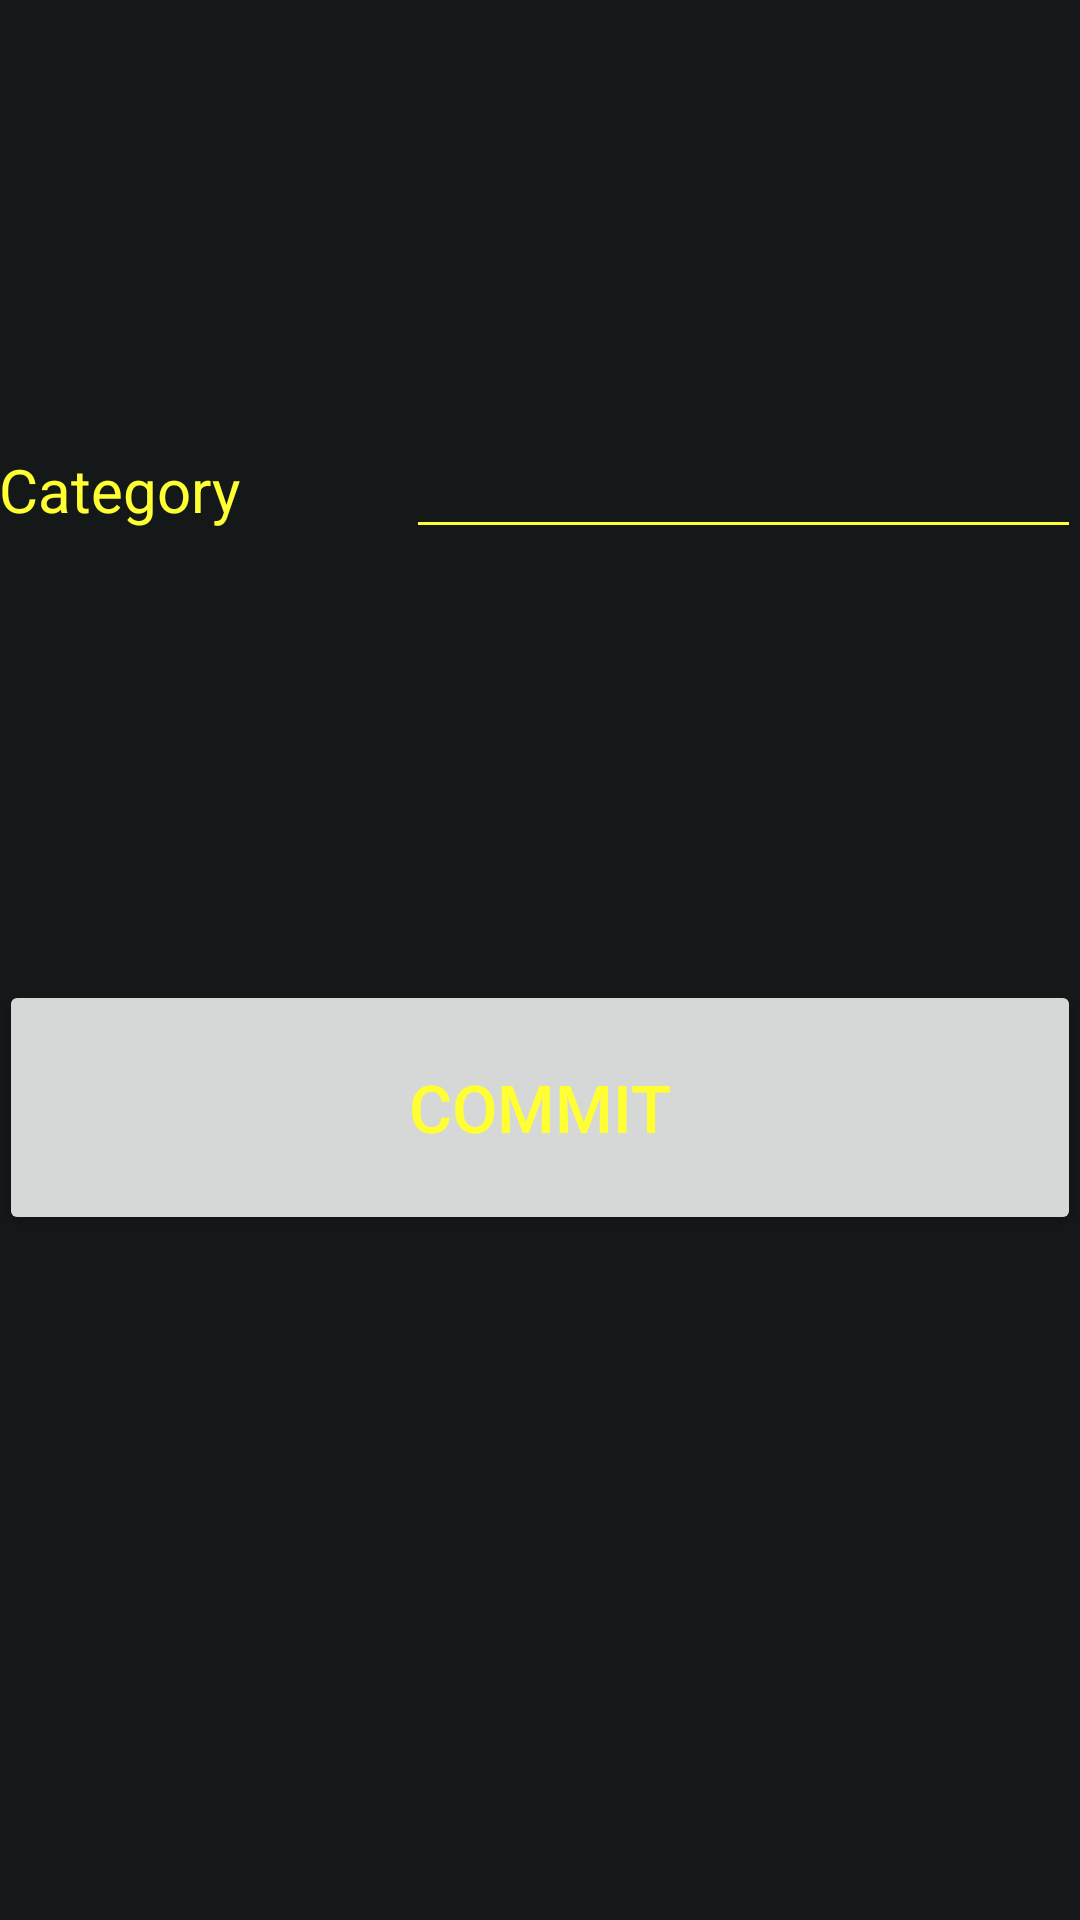

Android layout source for this screen:
<!-- AndroidManifest.xml: application theme MyMaterialTheme -->
<!-- res/layout/activity_create__category.xml -->
<?xml version="1.0" encoding="utf-8"?>
<LinearLayout xmlns:android="http://schemas.android.com/apk/res/android"
    xmlns:tools="http://schemas.android.com/tools"
    android:layout_width="match_parent"
    android:layout_height="match_parent"
    android:orientation="vertical"
    android:paddingBottom="@dimen/activity_vertical_margin"
    android:paddingLeft="@dimen/activity_horizontal_margin"
    android:paddingRight="@dimen/activity_horizontal_margin"
    android:paddingTop="@dimen/activity_vertical_margin"
    tools:context="com.example.dimitrios.notecards.Create_Category">

    <LinearLayout
        android:orientation="horizontal"
        android:layout_width="match_parent"
        android:layout_height="wrap_content"
        android:layout_weight="0.25">

        <TextView
            android:layout_width="match_parent"
            android:layout_height="match_parent"
            android:text="Category"
            android:id="@+id/textView"
            android:textColor="#ffff33"
            android:layout_weight="1"
            android:textSize="20dp"
            android:gravity="center_vertical" />

        <EditText
            android:layout_width="225dp"
            android:layout_height="wrap_content"
            android:id="@+id/my_category"
            android:textColor="#ffff33"
            android:textIsSelectable="false"
            android:theme = "@style/MyEditTextTheme" />
    </LinearLayout>

    <LinearLayout
        android:orientation="horizontal"
        android:layout_width="match_parent"
        android:layout_height="wrap_content"
        android:layout_weight="0.20"
        android:weightSum="1">

        <Button
            android:layout_width="match_parent"
            android:layout_height="85dp"
            android:text="Commit"
            android:id="@+id/commit_button"
            android:layout_weight="0.48"
            android:textColor="#ffff33"
            android:textSize="22dp" />
    </LinearLayout>


</LinearLayout>
<!-- resources referenced by this layout -->
<resources>
  <style name="MyEditTextTheme">
          
          <item name="colorControlNormal">#ffff33</item>
          
      </style>
  <style name="MyMaterialTheme" parent="MyMaterialTheme.Base">
  
      </style>
  <style name="MyMaterialTheme.Base" parent="Theme.AppCompat.Light.DarkActionBar">
          <item name="windowNoTitle">true</item>
          <item name="windowActionBar">false</item>
          <item name="colorPrimary">@color/colorPrimary</item>
          <item name="colorPrimaryDark">@color/colorPrimaryDark</item>
          <item name="colorAccent">@color/colorAccent</item>
      </style>
  <color name="colorPrimary">#141819</color>
  <color name="colorPrimaryDark">#125688</color>
  <color name="colorAccent">#c8e8ff</color>
</resources>
